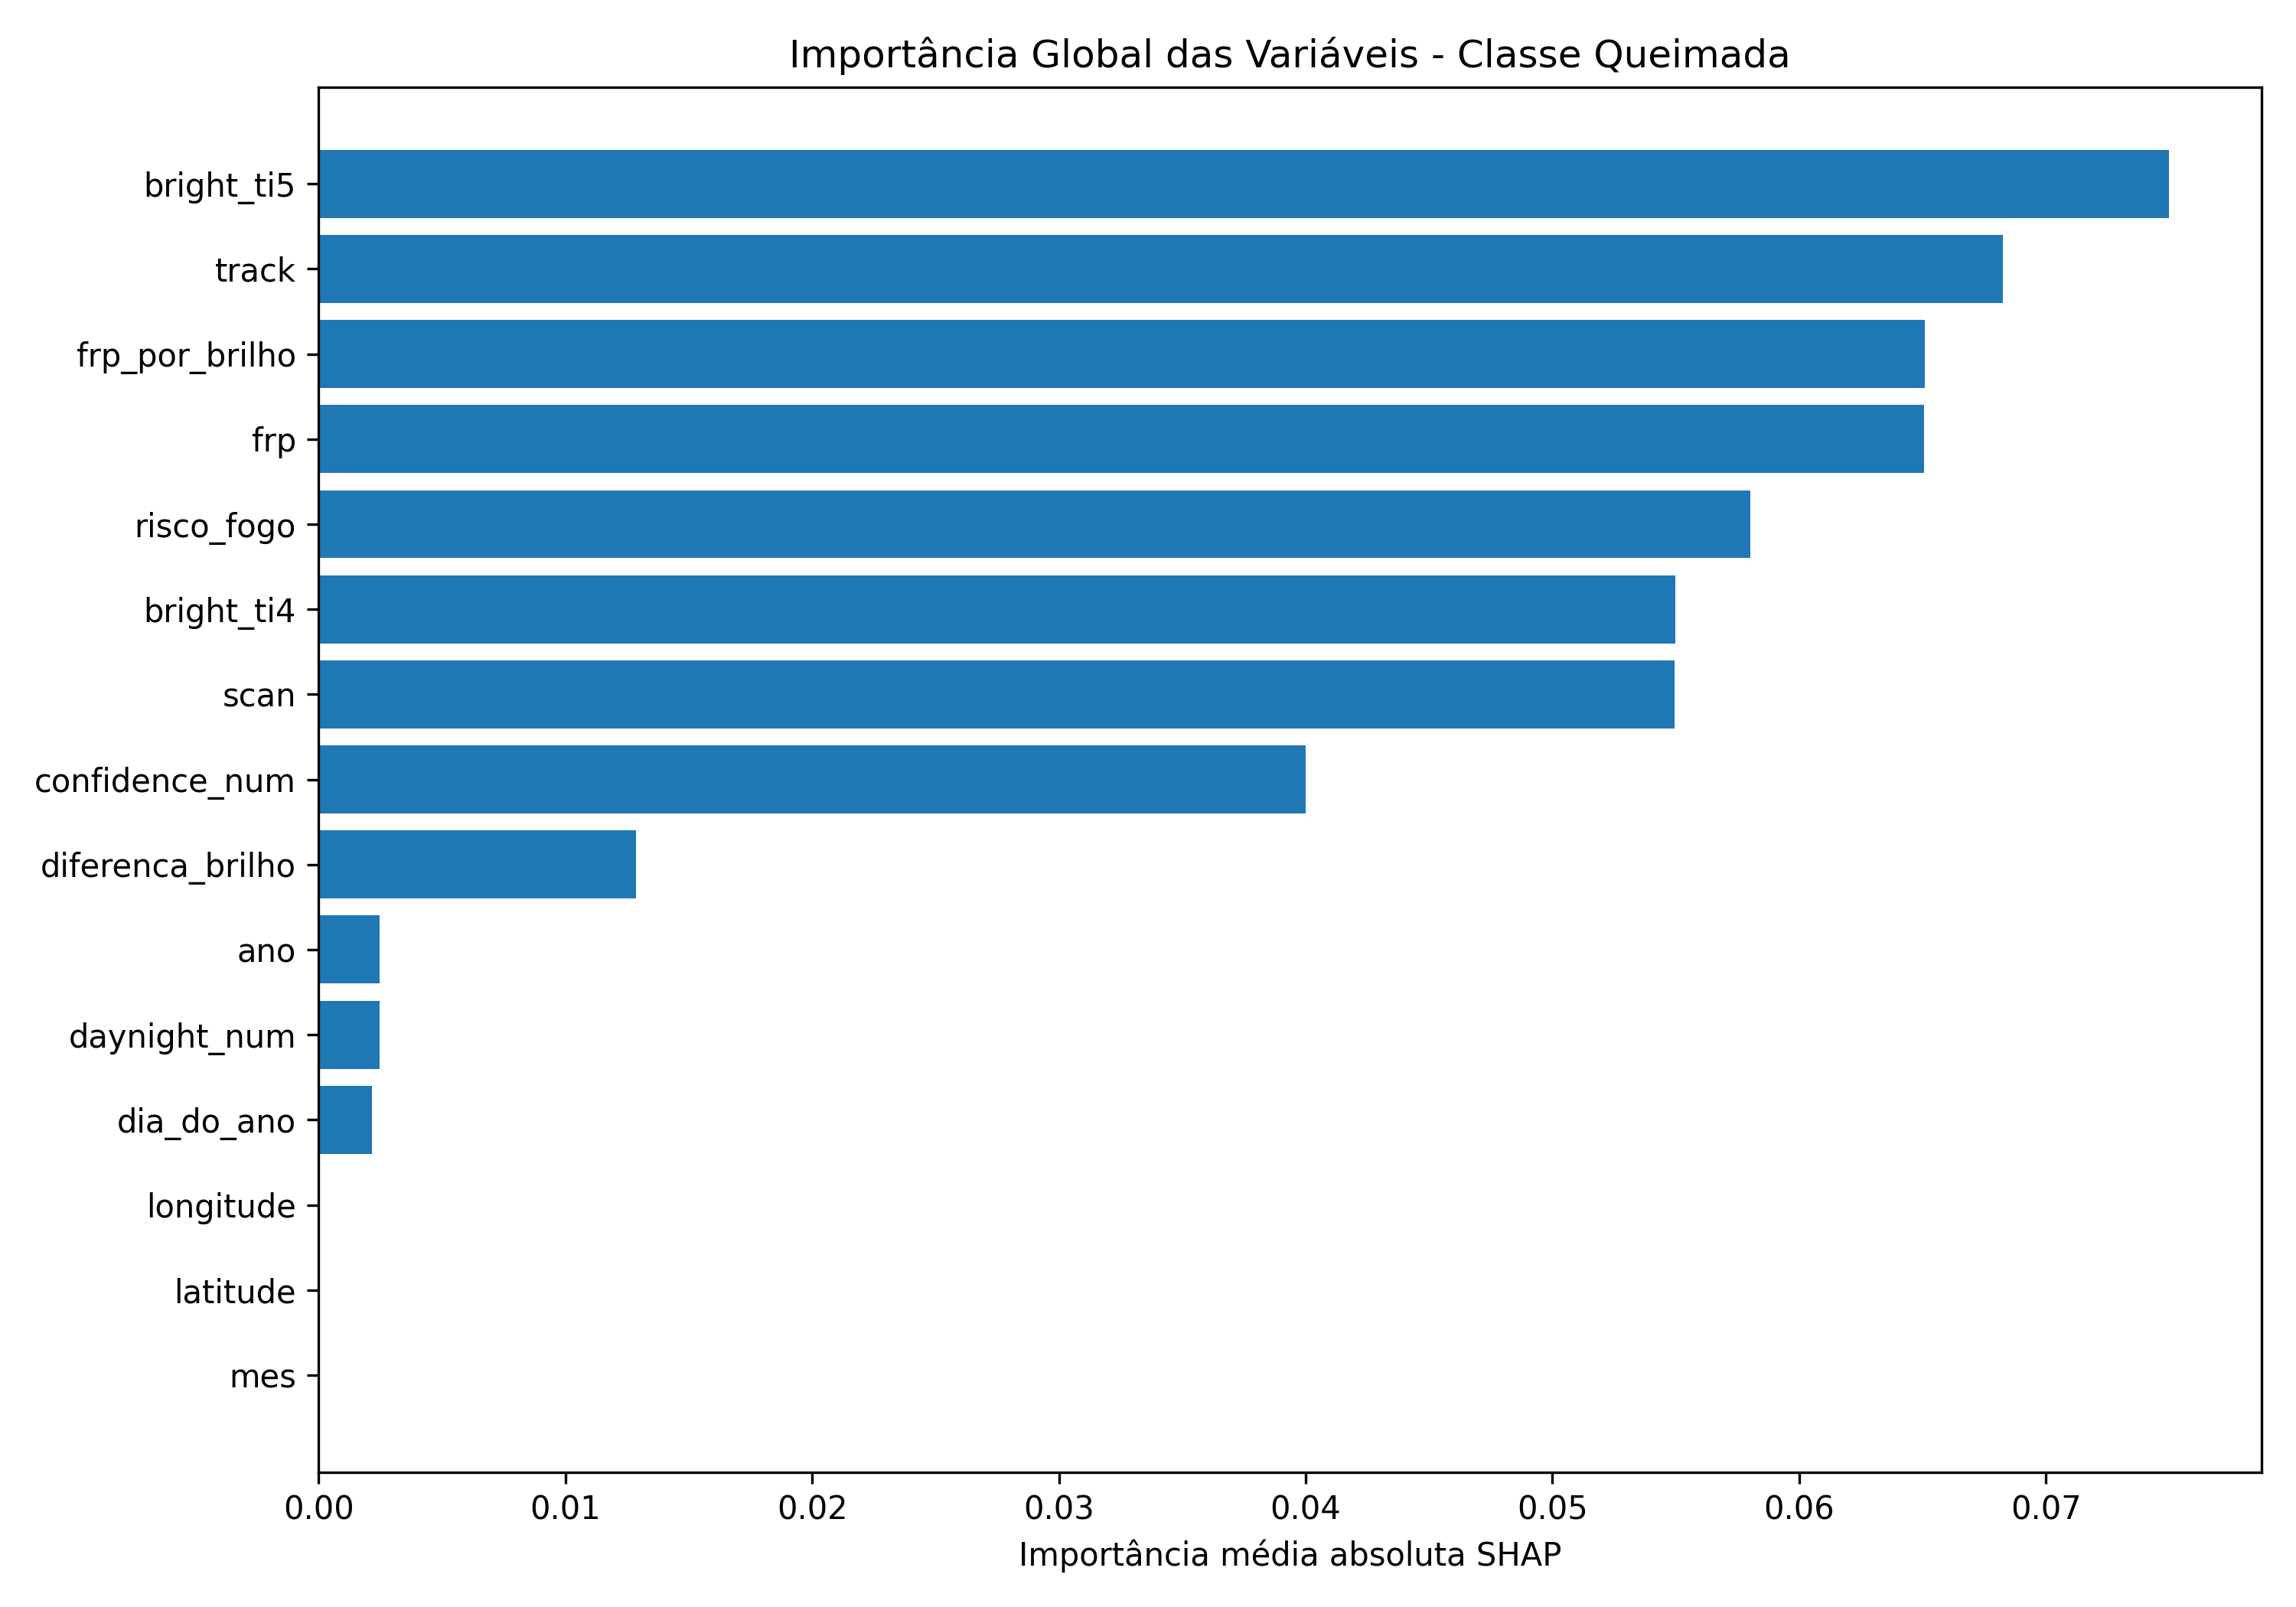

Data behind this chart, as committed beside it:
feature, importancia_media_abs_shap
bright_ti5, 0.07499
track, 0.06826
frp_por_brilho, 0.06509
frp, 0.06505
risco_fogo, 0.05803
bright_ti4, 0.05498
scan, 0.05496
confidence_num, 0.03999
diferenca_brilho, 0.01287
ano, 0.002486
daynight_num, 0.002461
dia_do_ano, 0.002151
latitude, 0.0
longitude, 0.0
mes, 0.0
dia, 0.0
periodo_seco, 0.0
